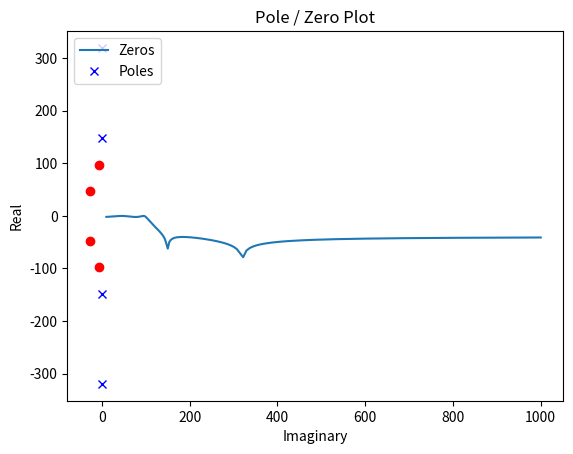

Reproduce this figure in Python.
import numpy as np
import scipy.signal as signal
import matplotlib.pyplot as plt

b, a = signal.iirdesign(wp=100, ws=200, gpass=2.0, gstop=40., analog=True)
w, h = signal.freqs(b, a)

plt.title('Analog filter frequency response')
plt.plot(w, 20*np.log10(np.abs(h)))
plt.ylabel('Amplitude Response [dB]')
plt.xlabel('Frequency')
plt.grid()
plt.show()


z, p, k = signal.tf2zpk(b, a)

plt.plot(np.real(z), np.imag(z), 'xb')
plt.plot(np.real(p), np.imag(p), 'or')
plt.legend(['Zeros', 'Poles'], loc=2)

plt.title('Pole / Zero Plot')
plt.ylabel('Real')
plt.xlabel('Imaginary')
plt.grid()
plt.show()
